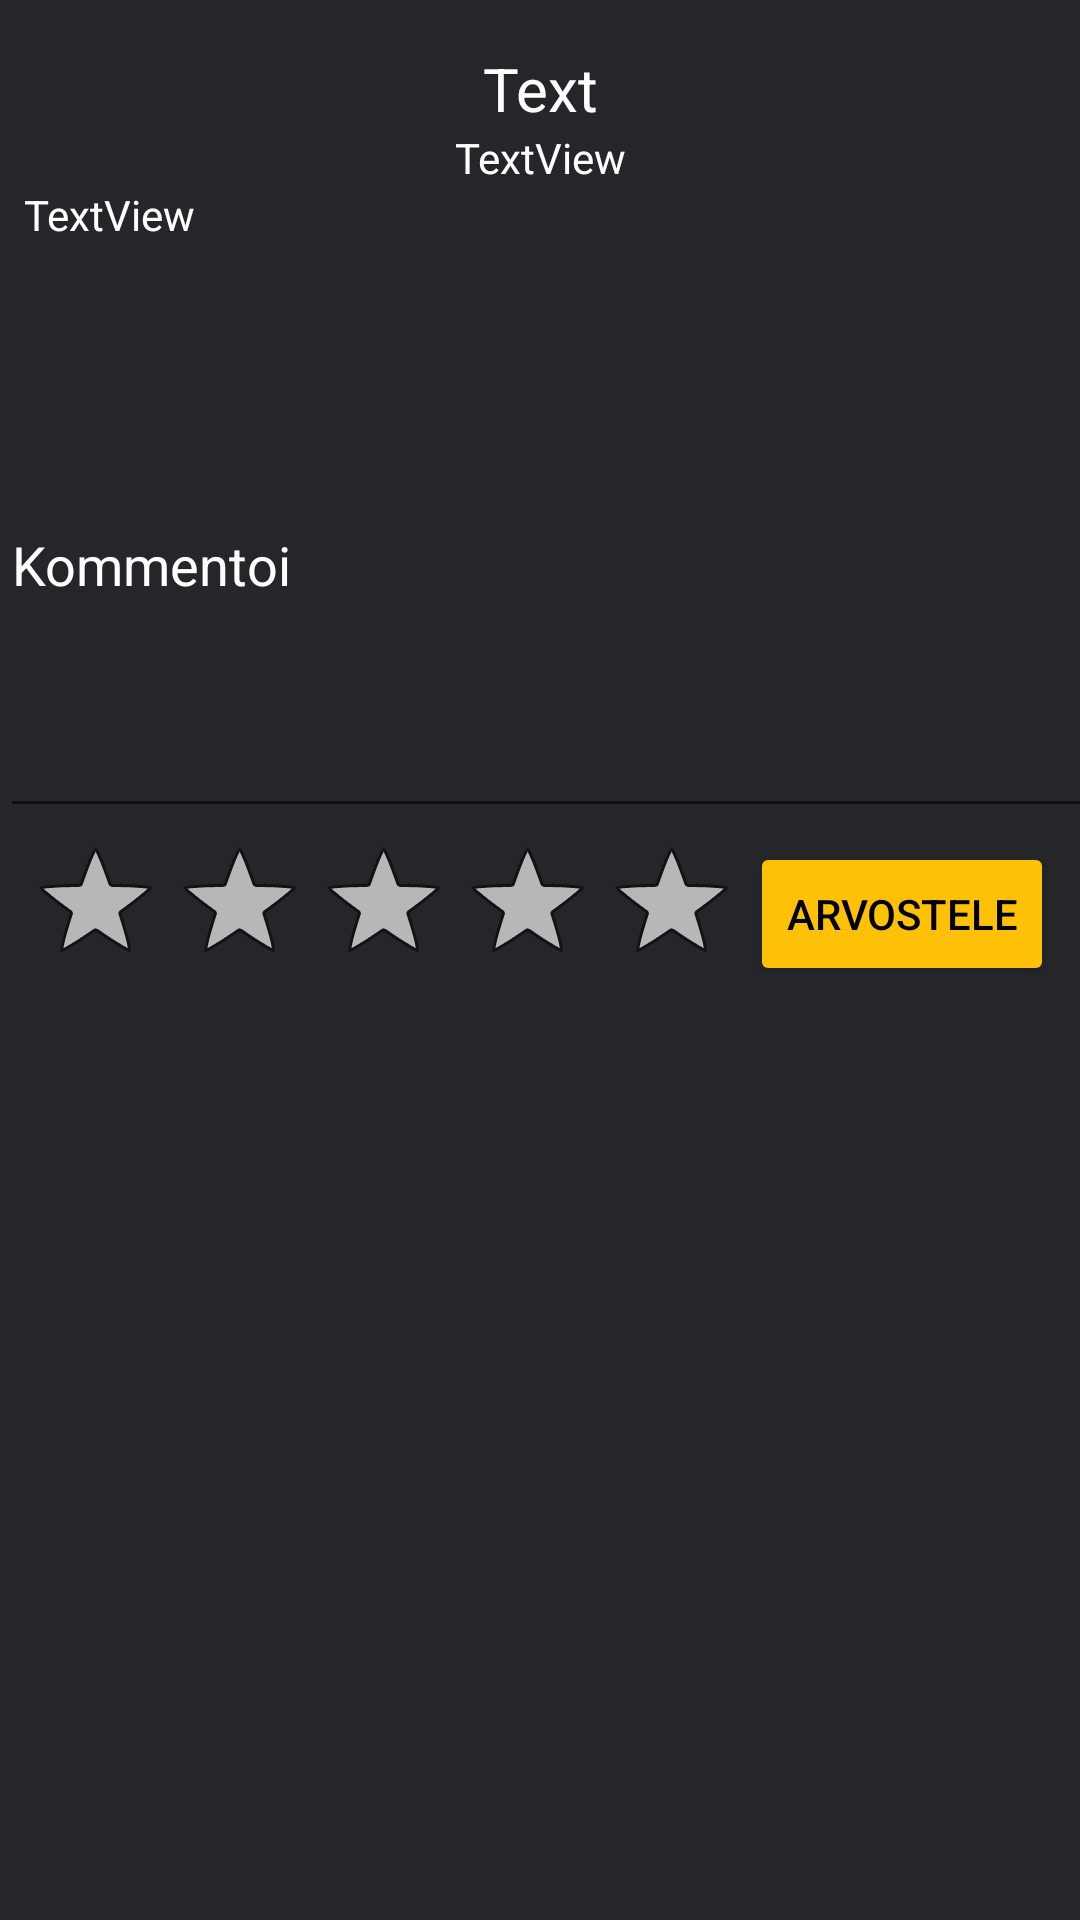

This screen was rendered from an Android layout file. Write that file and the resources it references.
<!-- AndroidManifest.xml: application theme Theme.Finnkino_2 -->
<!-- res/layout/activity_movie_preview.xml -->
<?xml version="1.0" encoding="utf-8"?>
<androidx.constraintlayout.widget.ConstraintLayout xmlns:android="http://schemas.android.com/apk/res/android"
    xmlns:app="http://schemas.android.com/apk/res-auto"
    xmlns:tools="http://schemas.android.com/tools"
    android:layout_width="match_parent"
    android:layout_height="match_parent"
    android:background="#252629"
    tools:context=".MoviePreview">

    <EditText
        android:id="@+id/editTextComment"
        android:layout_width="395dp"
        android:layout_height="110dp"
        android:layout_marginTop="4dp"
        android:ems="10"
        android:gravity="top|left"
        android:hint="Kommentoi"
        android:inputType="textPersonName"
        android:singleLine="false"
        android:textColor="#FFFFFF"
        android:textColorHint="#FFFFFF"
        android:textColorLink="#FFFFFF"
        app:layout_constraintTop_toBottomOf="@+id/textViewDetails"
        tools:layout_editor_absoluteX="8dp" />

    <TextView
        android:id="@+id/textViewTitle"
        android:layout_width="0dp"
        android:layout_height="wrap_content"
        android:layout_marginTop="16dp"
        android:gravity="center"
        android:text="Text"
        android:textColor="#FFFFFF"
        android:textColorHint="#FFFFFF"
        android:textSize="20sp"
        app:layout_constraintEnd_toEndOf="parent"
        app:layout_constraintStart_toStartOf="parent"
        app:layout_constraintTop_toTopOf="parent" />

    <RatingBar
        android:id="@+id/ratingBar"
        style="@android:style/Widget.Holo.Light.RatingBar"
        android:layout_width="wrap_content"
        android:layout_height="wrap_content"
        android:layout_marginStart="8dp"
        android:layout_marginLeft="8dp"
        android:background="#00FFFFFF"
        android:progressTint="#FFC107"
        app:layout_constraintStart_toStartOf="parent"
        app:layout_constraintTop_toBottomOf="@+id/editTextComment" />

    <Button
        android:id="@+id/reviewButton"
        android:layout_width="wrap_content"
        android:layout_height="wrap_content"
        android:layout_marginEnd="8dp"
        android:layout_marginRight="8dp"
        android:onClick="sendReviewButton"
        android:text="Arvostele"
        android:textColor="#000000"
        app:backgroundTint="#FFC107"
        app:layout_constraintBottom_toBottomOf="@+id/ratingBar"
        app:layout_constraintEnd_toEndOf="parent"
        app:layout_constraintHorizontal_bias="0.764"
        app:layout_constraintStart_toEndOf="@+id/ratingBar"
        app:layout_constraintTop_toTopOf="@+id/ratingBar" />

    <TextView
        android:id="@+id/textViewDetails"
        android:layout_width="0dp"
        android:layout_height="100dp"
        android:layout_marginStart="8dp"
        android:layout_marginLeft="8dp"
        android:layout_marginEnd="8dp"
        android:layout_marginRight="8dp"
        android:text="TextView"
        android:textColor="#FFFFFF"
        android:textColorHint="#FFFFFF"
        app:layout_constraintEnd_toEndOf="parent"
        app:layout_constraintHorizontal_bias="0.0"
        app:layout_constraintStart_toStartOf="parent"
        app:layout_constraintTop_toBottomOf="@+id/textViewYear" />

    <ListView
        android:id="@+id/listViewComments"
        android:layout_width="0dp"
        android:layout_height="0dp"
        android:layout_marginStart="8dp"
        android:layout_marginLeft="8dp"
        android:layout_marginEnd="8dp"
        android:layout_marginRight="8dp"
        android:cacheColorHint="#FFFFFF"
        app:layout_constraintBottom_toBottomOf="parent"
        app:layout_constraintEnd_toEndOf="parent"
        app:layout_constraintHorizontal_bias="1.0"
        app:layout_constraintStart_toStartOf="parent"
        app:layout_constraintTop_toBottomOf="@+id/ratingBar" />

    <TextView
        android:id="@+id/textViewYear"
        android:layout_width="0dp"
        android:layout_height="wrap_content"
        android:gravity="center"
        android:text="TextView"
        android:textColor="#FFFFFF"
        app:layout_constraintEnd_toEndOf="parent"
        app:layout_constraintStart_toStartOf="parent"
        app:layout_constraintTop_toBottomOf="@+id/textViewTitle" />

</androidx.constraintlayout.widget.ConstraintLayout>
<!-- resources referenced by this layout -->
<resources>
  <style name="Theme.Finnkino_2" parent="Theme.MaterialComponents.DayNight.DarkActionBar">
          
          <item name="colorPrimary">@color/purple_500</item>
          <item name="colorPrimaryVariant">@color/purple_700</item>
          <item name="colorOnPrimary">@color/white</item>
          
          <item name="colorSecondary">@color/teal_200</item>
          <item name="colorSecondaryVariant">@color/teal_700</item>
          <item name="colorOnSecondary">@color/black</item>
          
          <item name="android:statusBarColor" tools:targetApi="l">?attr/colorPrimaryVariant</item>
          
      </style>
  <!-- not gathered from this repository: default colours our renderer supplied (Android Studio template values) -->
  <color name="purple_500">#FF6200EE</color>
  <color name="purple_700">#FF3700B3</color>
  <color name="teal_200">#FF03DAC5</color>
  <color name="teal_700">#FF018786</color>
  <color name="black">#FF000000</color>
  <color name="white">#FFFFFFFF</color>
</resources>
